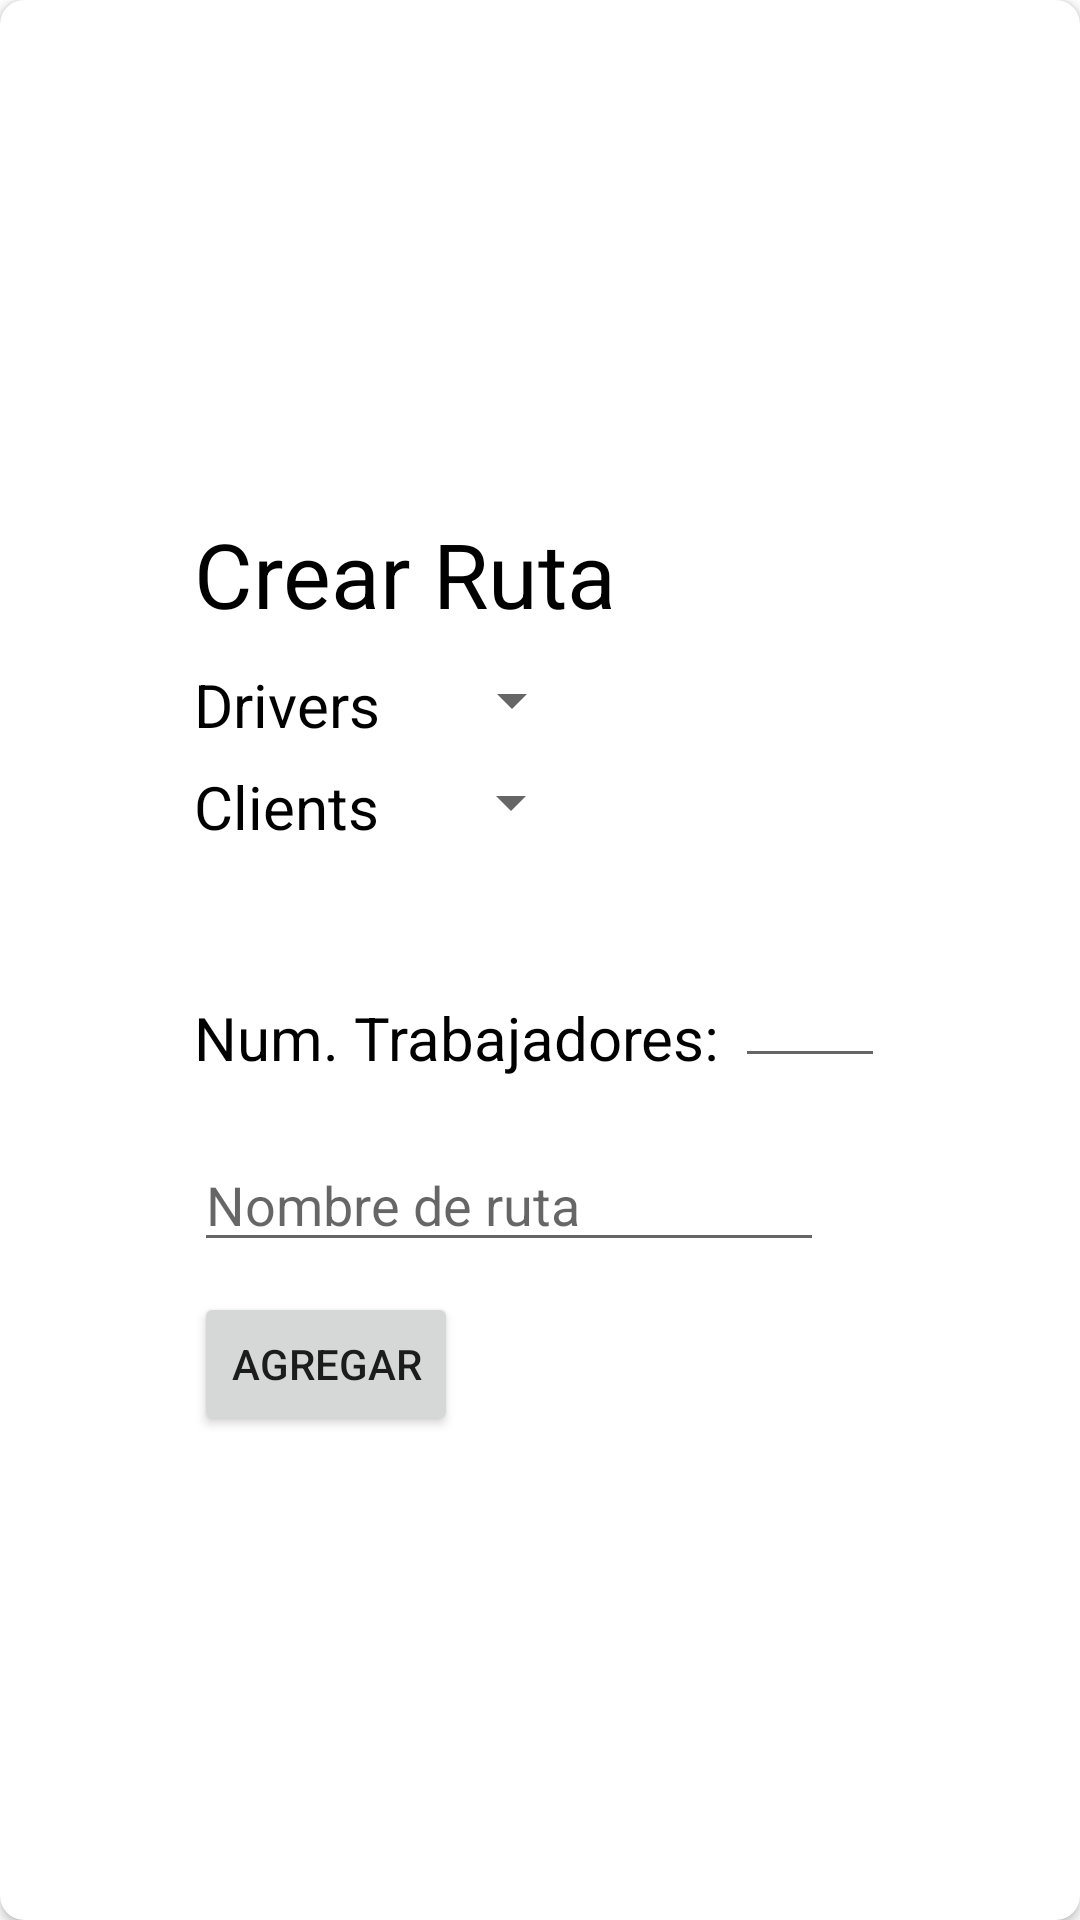

Write the Android layout XML for this screen, with the resource values it uses.
<!-- AndroidManifest.xml: application theme Theme.TalentPowerAndroid -->
<!-- res/layout/create_route_dialog.xml -->
<?xml version="1.0" encoding="utf-8"?>
<androidx.cardview.widget.CardView
    xmlns:android="http://schemas.android.com/apk/res/android"
    xmlns:card_view="http://schemas.android.com/apk/res-auto"
    android:layout_width="match_parent"
    android:layout_height="wrap_content"
    android:layout_marginTop="12dp"
    android:layout_marginLeft="16dp"
    android:layout_marginRight="16dp"
    android:id="@+id/card_pertanyaan"
    card_view:cardBackgroundColor="#FFFF"
    card_view:cardCornerRadius="8dp"
    card_view:contentPadding="10dp"
    android:foreground="?selectableItemBackground"
    android:clickable="true">
    <RelativeLayout
        android:layout_width="match_parent"
        android:layout_height="wrap_content"
        android:gravity="center"
        android:layout_gravity="center">
        <TextView
            android:id="@+id/textView6"
            android:textSize="30dp"
            android:layout_marginTop="10dp"
            android:layout_width="wrap_content"
            android:textColor="@color/black"
            android:layout_height="wrap_content"
            android:text="Crear Ruta" />

        <TextView
            android:id="@+id/textView4"
            android:layout_width="wrap_content"
            android:layout_height="wrap_content"
            android:layout_marginTop="10dp"
            android:layout_below="@id/textView6"
            android:layout_marginEnd="20dp"
            android:layout_alignParentStart="true"
            android:textSize="20sp"
            android:textColor="@color/black"
            android:text="Drivers" />

        <Spinner
            android:id="@+id/spDriver"
            android:layout_below="@id/textView6"
            android:layout_width="wrap_content"
            android:layout_height="wrap_content"
            android:layout_marginTop="10dp"
            android:layout_toEndOf="@+id/textView4"/>

        <TextView
            android:id="@+id/textView5"
            android:layout_width="wrap_content"
            android:layout_height="wrap_content"
            android:layout_below="@id/spDriver"
            android:layout_marginEnd="20dp"
            android:layout_marginTop="10dp"
            android:textSize="20sp"
            android:textColor="@color/black"
            android:text="Clients" />

        <Spinner
            android:id="@+id/spClient"
            android:layout_width="wrap_content"
            android:layout_height="wrap_content"
            android:layout_marginTop="10dp"
            android:layout_below="@+id/spDriver"
            android:layout_toEndOf="@id/textView5"/>
        <TextView
            android:id="@+id/txtasd"
            android:layout_width="wrap_content"
            android:layout_marginTop="50dp"
            android:layout_height="wrap_content"
            android:text="Num. Trabajadores: "
            android:textSize="20sp"
            android:textColor="@color/black"
            android:layout_below="@+id/textView5"
            />


        <EditText
            android:id="@+id/editTextText"
            android:layout_width="50dp"
            android:layout_height="wrap_content"
            android:ems="10"
            android:layout_marginTop="30dp"
            android:layout_above="@+id/tfNameRoute"
            android:layout_toEndOf="@id/txtasd"
            android:inputType="number"/>

        <EditText
            android:id="@+id/tfNameRoute"
            android:layout_width="wrap_content"
            android:layout_height="wrap_content"
            android:ems="10"
            android:layout_marginTop="20dp"
            android:layout_below="@id/txtasd"
            android:inputType="text"
            android:hint="Nombre de ruta" />

        <Button
            android:id="@+id/btnSaveRoute"
            android:layout_width="wrap_content"
            android:layout_marginTop="10dp"
            android:layout_height="wrap_content"
            android:layout_below="@id/tfNameRoute"
            android:text="Agregar" />

    </RelativeLayout>


</androidx.cardview.widget.CardView>
<!-- resources referenced by this layout -->
<resources>
  <style name="Theme.TalentPowerAndroid" parent="Theme.MaterialComponents.DayNight.NoActionBar">
          
          <item name="colorPrimary">@color/purple_500</item>
          <item name="colorPrimaryVariant">@color/purple_700</item>
          <item name="colorOnPrimary">@color/white</item>
          
          <item name="colorSecondary">@color/teal_200</item>
          <item name="colorSecondaryVariant">@color/teal_700</item>
          <item name="colorOnSecondary">@color/black</item>
          
          <item name="android:statusBarColor">?attr/colorPrimaryVariant</item>
          
  
  
  
      </style>
  <!-- not gathered from this repository: default colours our renderer supplied (Android Studio template values) -->
  <color name="purple_500">#FF6200EE</color>
  <color name="purple_700">#FF3700B3</color>
  <color name="teal_200">#FF03DAC5</color>
  <color name="teal_700">#FF018786</color>
  <color name="black">#FF000000</color>
  <color name="white">#FFFFFFFF</color>
</resources>
